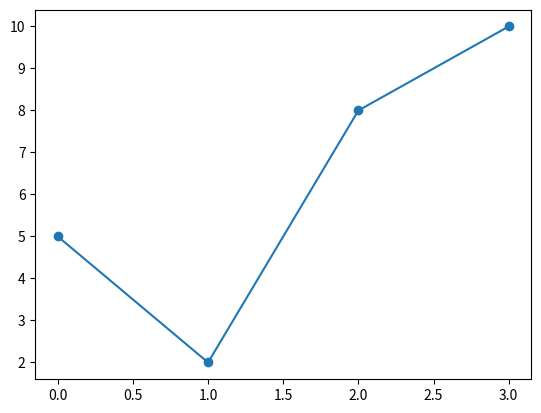

The script that saved this image:
import matplotlib.pyplot as plt
import numpy as np

ypoints=np.array([5,2,8,10])

plt.plot(ypoints,marker='o')
plt.show()
